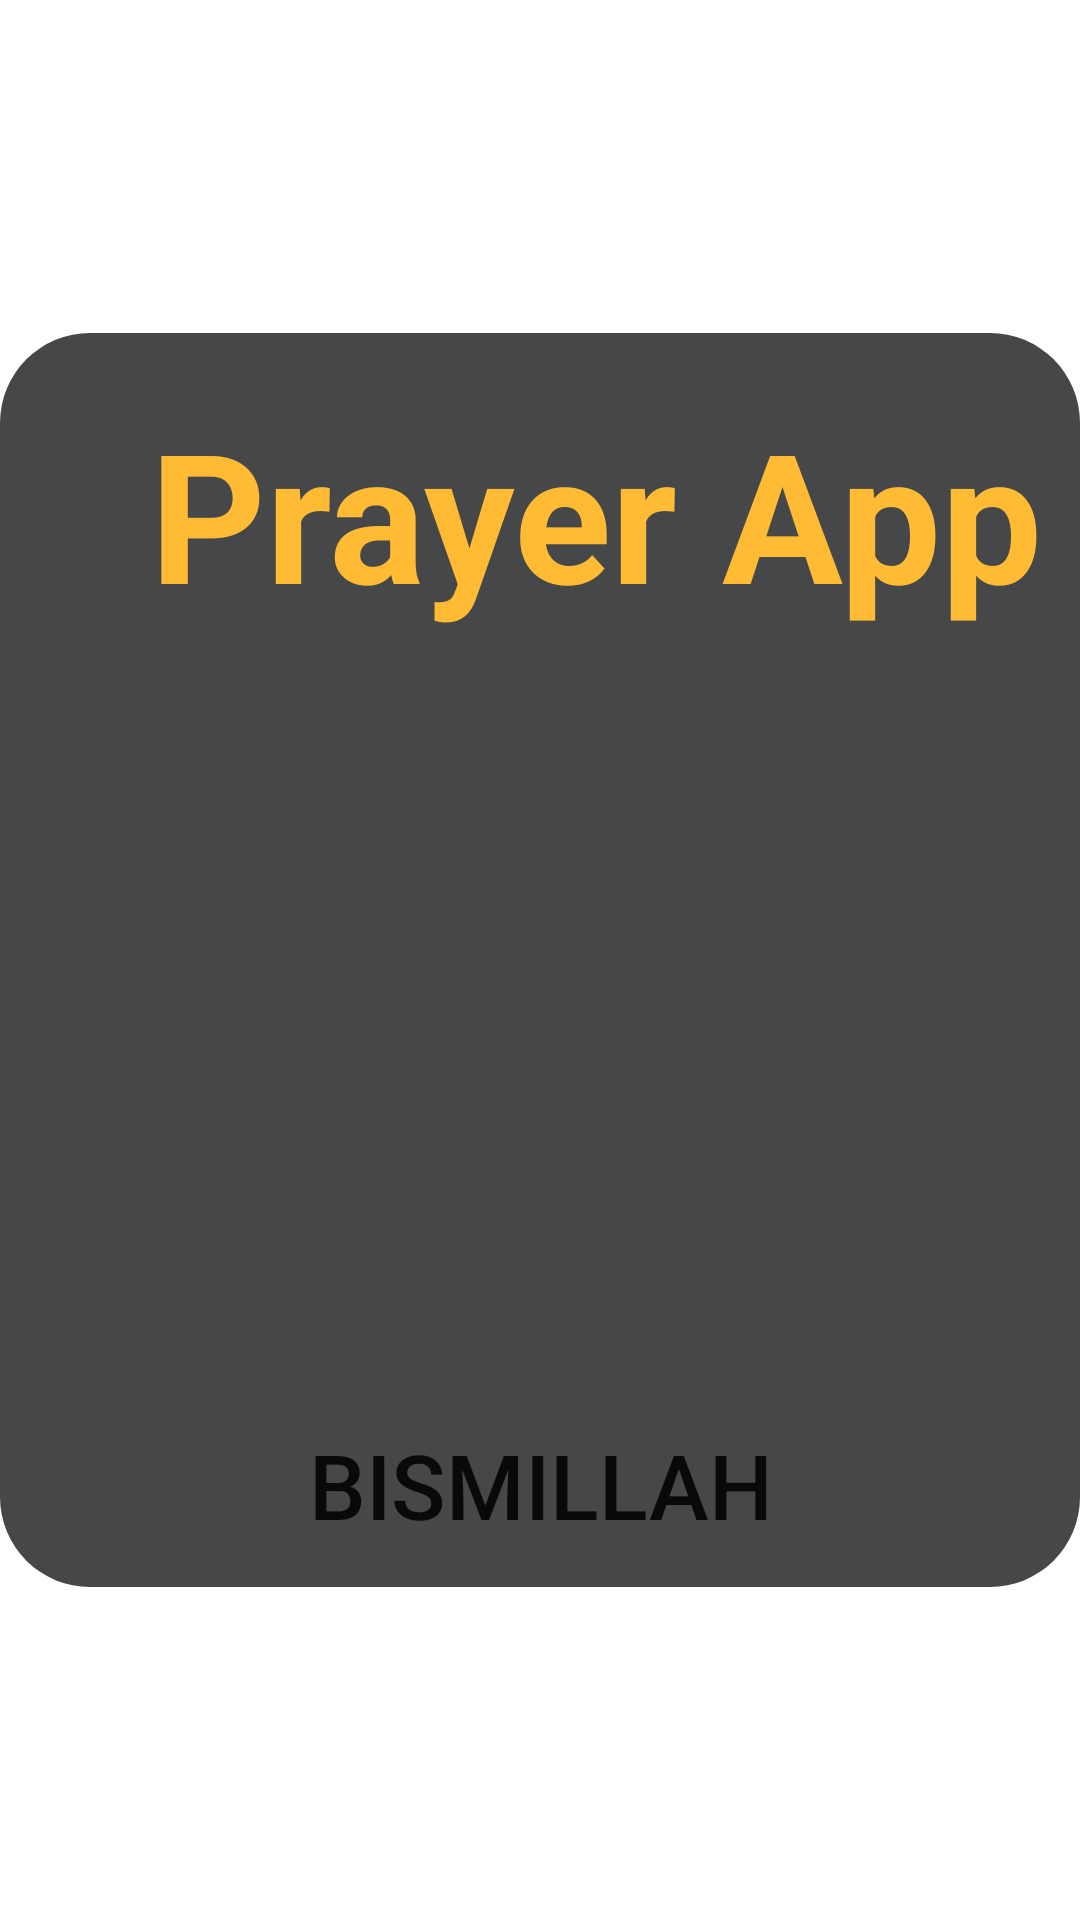

Produce the Android XML layout that renders to this screen, including the resource entries it uses.
<!-- AndroidManifest.xml: application theme Theme.Prayerapp -->
<!-- res/layout/activity_bismillah.xml -->
<?xml version="1.0" encoding="utf-8"?>
<androidx.constraintlayout.widget.ConstraintLayout xmlns:android="http://schemas.android.com/apk/res/android"
    xmlns:app="http://schemas.android.com/apk/res-auto"
    xmlns:tools="http://schemas.android.com/tools"
    android:layout_width="match_parent"
    android:layout_height="match_parent"
    android:fitsSystemWindows="true"
    android:gravity="center"
    tools:context=".activities.BismillahActivity">
    
    <LinearLayout
        android:layout_width="match_parent"
        android:layout_height="wrap_content"
        android:layout_gravity="center"
        android:background="@drawable/bg_rounded_all"

        android:gravity="bottom"
        android:orientation="vertical"
        app:layout_constraintBottom_toBottomOf="parent"
        app:layout_constraintEnd_toEndOf="parent"
        app:layout_constraintStart_toStartOf="parent"
        app:layout_constraintTop_toTopOf="parent"
        tools:ignore="MissingConstraints">

        <TextView
            android:layout_width="wrap_content"
            android:layout_height="wrap_content"
            android:layout_marginStart="50dp"
            android:layout_marginTop="20dp"
            android:text="@string/prayer_app"
            android:textColor="@android:color/holo_orange_light"
            android:textSize="60sp"
            android:textStyle="bold" />

        <ImageView
            android:id="@+id/ttext"
            android:layout_width="250dp"
            android:layout_height="250dp"
            android:layout_gravity="center"
            android:contentDescription="@string/todo"
            android:elevation="10dp"
            android:scaleType="centerCrop"
            android:src="@drawable/quran1" />


        <Button
            android:id="@+id/StartBismillah"
            android:layout_width="280dp"
            android:layout_height="wrap_content"
            android:layout_gravity="center"
            android:layout_margin="10dp"
            android:layout_marginBottom="10dp"
            android:background="@drawable/buttons"
            android:text="@string/bismillah"
            android:textSize="30sp"

            />

    </LinearLayout>
</androidx.constraintlayout.widget.ConstraintLayout>
<!-- resources referenced by this layout -->
<resources>
  <!-- drawable bg_rounded_all (drawable) -->
  <?xml version="1.0" encoding="utf-8"?>
  <shape xmlns:android="http://schemas.android.com/apk/res/android"
      android:shape="rectangle">
      <solid android:color="@color/material_dynamic_neutral30" />
      <corners android:radius="30dp" />
  </shape>
  <!-- drawable buttons (drawable) -->
  <?xml version="1.0" encoding="utf-8"?>
  <shape xmlns:android="http://schemas.android.com/apk/res/android">
  
      <corners
          android:topRightRadius="300dp"
          android:topLeftRadius="300dp"
          android:bottomLeftRadius="300dp"
          android:bottomRightRadius="300dp"
          />
  
  </shape>
  <string name="bismillah">Bismillah</string>
  <string name="prayer_app">Prayer App</string>
  <string name="todo">TODO</string>
  <style name="Theme.Prayerapp" parent="Theme.MaterialComponents.Light.DarkActionBar">
          
          <item name="colorPrimary">#F17A0A</item>
          <item name="colorPrimaryVariant">@color/purple_700</item>
          <item name="colorOnPrimary">@color/white</item>
          
          <item name="colorSecondary">@color/teal_200</item>
          <item name="colorSecondaryVariant">@color/teal_700</item>
          <item name="colorOnSecondary">@color/black</item>
  
          <item name="android:windowFullscreen">true</item>
          
          <item name="android:statusBarColor">@color/black</item>
          
      </style>
  <color name="purple_700">#FF3700B3</color>
  <color name="white">#FFFFFFFF</color>
  <color name="teal_200">#FF03DAC5</color>
  <color name="teal_700">#FF018786</color>
  <color name="black">#FF000000</color>
</resources>
